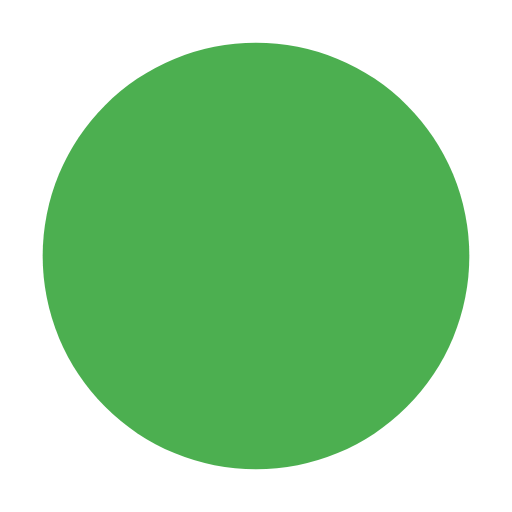
t = 0.00 s
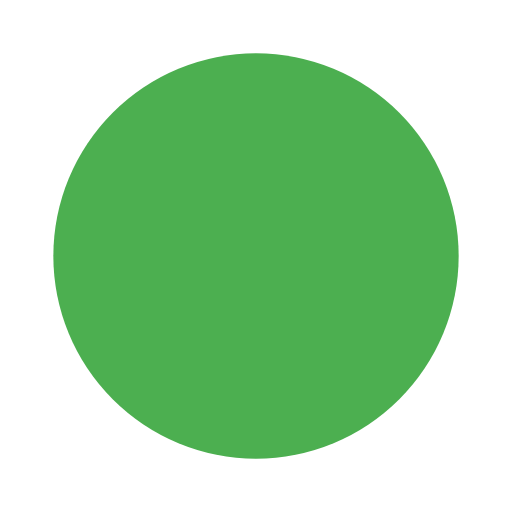
t = 0.13 s
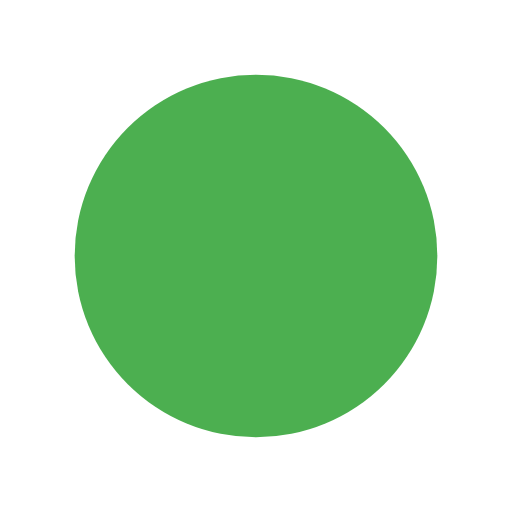
t = 0.38 s
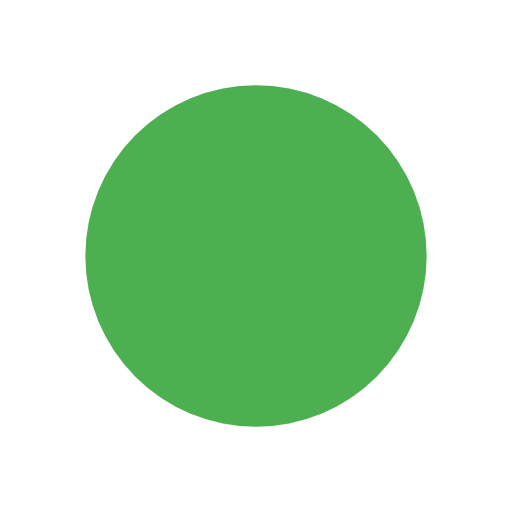
t = 0.50 s
t = 0.63 s: frame unchanged from t = 0.38 s, image omitted
t = 0.88 s: frame unchanged from t = 0.13 s, image omitted

The animated SVG that drew these frames (rendered in a browser with its animation timeline set to each time). Animation: 1 SMIL element (animate=1); one cycle of 1.00 s, repeats indefinitely.

<svg xmlns="http://www.w3.org/2000/svg" viewBox="0 0 24 24">
  <circle cx="12" cy="12" r="10" fill="#4CAF50">
    <animate attributeName="r" values="10;8;10" dur="1s" repeatCount="indefinite"/>
  </circle>
</svg>
